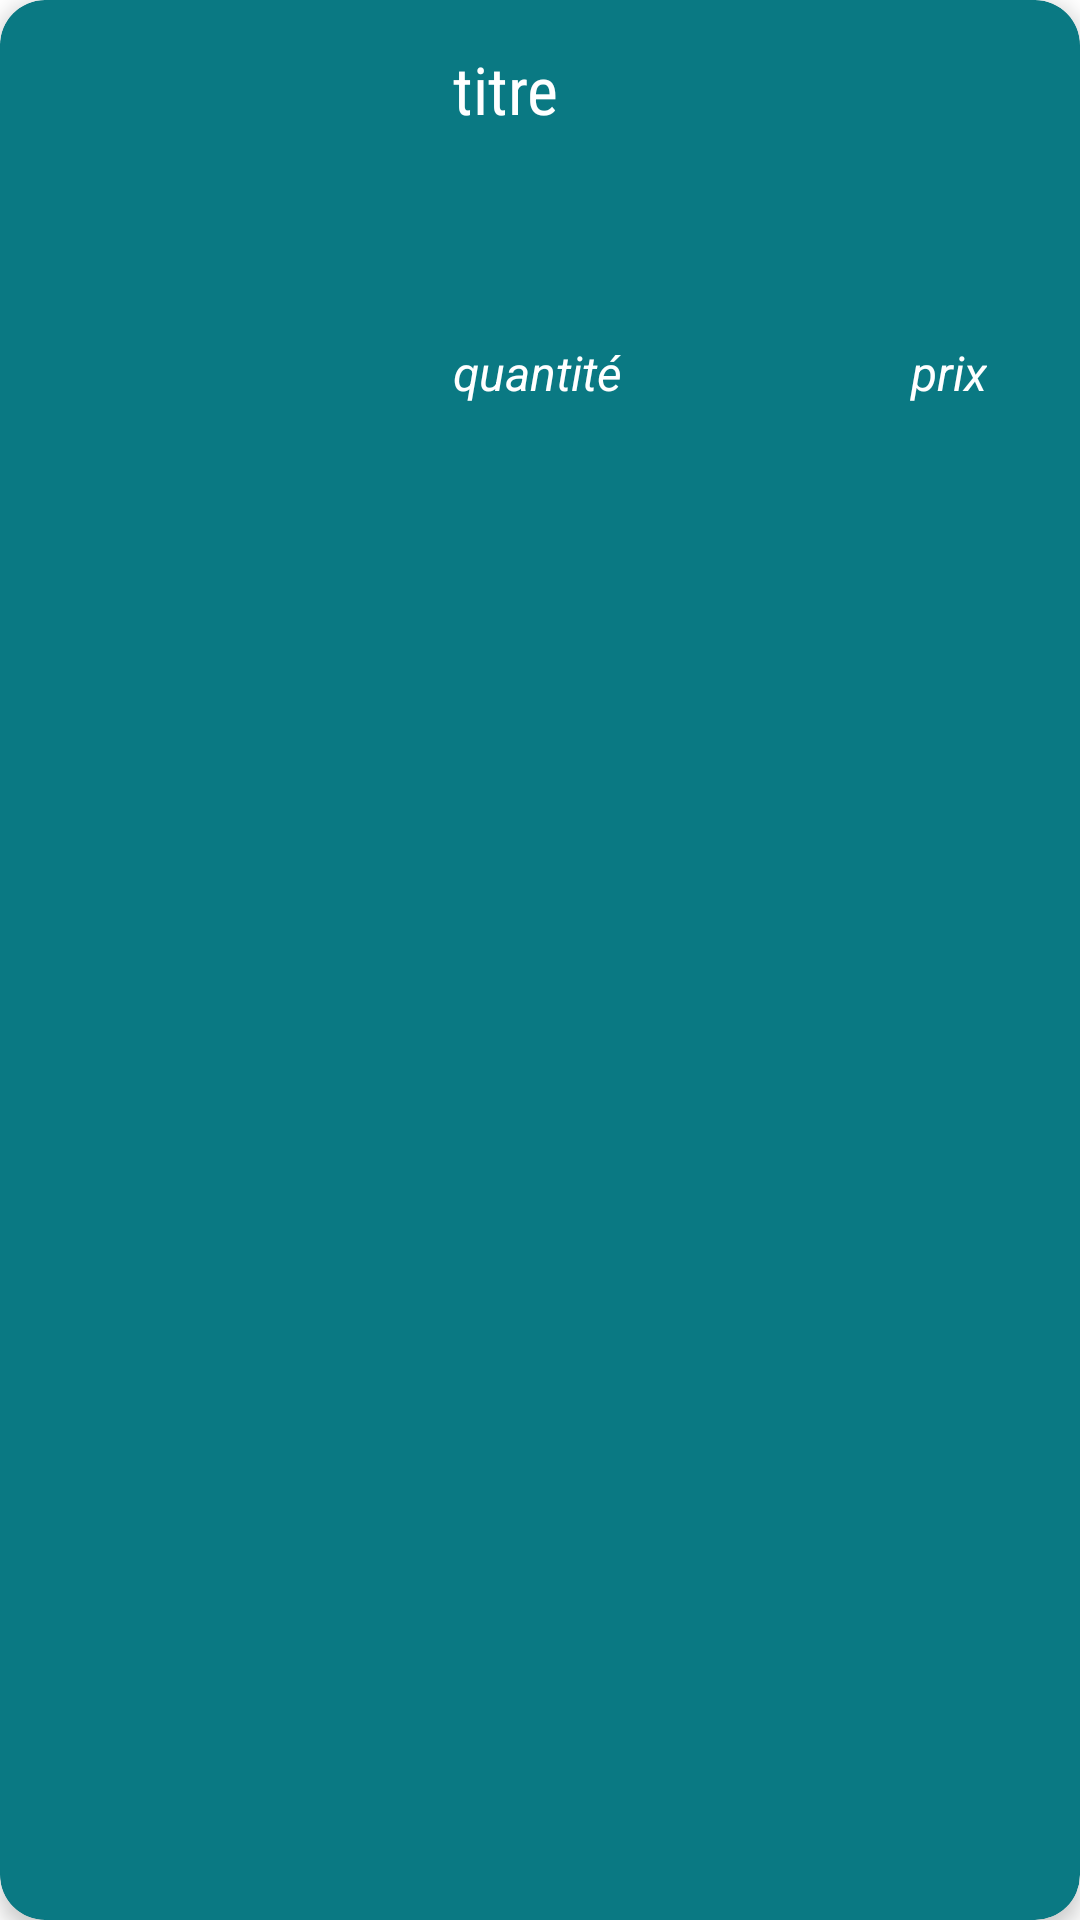

Android layout source for this screen:
<!-- AndroidManifest.xml: application theme Theme.AndroidERestaurant -->
<!-- res/layout/cart_cell.xml -->
<?xml version="1.0" encoding="utf-8"?>
<androidx.cardview.widget.CardView
    xmlns:android="http://schemas.android.com/apk/res/android"
    xmlns:app="http://schemas.android.com/apk/res-auto"
    xmlns:tools="http://schemas.android.com/tools"
    android:layout_width="match_parent"
    android:layout_height="wrap_content"
    android:layout_margin="5dp"
    app:cardElevation="4dp"
    app:cardBackgroundColor="@color/turquoise"
    app:cardCornerRadius="15dp"
    app:contentPadding="5dp">

    <androidx.constraintlayout.widget.ConstraintLayout
        android:layout_width="match_parent"
        android:layout_height="wrap_content"
        android:padding="10dp">

        <ImageView
            android:id="@+id/dishPicture"
            android:layout_width="120dp"
            android:layout_height="120dp"
            android:scaleType="centerCrop"
            app:layout_constraintLeft_toLeftOf="parent"
            app:layout_constraintTop_toTopOf="parent"
            />

        <TextView
            android:id="@+id/dishTitle"
            android:layout_width="0dp"
            android:layout_height="wrap_content"
            android:layout_marginStart="16dp"
            android:layout_marginEnd="16dp"
            android:fontFamily="sans-serif-condensed"
            android:text="titre"
            android:textAlignment="textStart"
            android:textColor="@color/white"
            android:textSize="22sp"
            app:layout_constraintEnd_toEndOf="parent"
            app:layout_constraintStart_toEndOf="@+id/dishPicture"
            app:layout_constraintTop_toTopOf="@+id/dishPicture" />

        <TextView
            android:id="@+id/nbItemsBasket"
            android:layout_width="0dp"
            android:layout_height="wrap_content"
            android:layout_marginStart="16dp"
            android:text="quantité"
            android:textAlignment="textEnd"
            android:textColor="@color/white"
            android:textSize="16sp"
            android:textStyle="italic"
            app:layout_constraintBottom_toBottomOf="@+id/dishPicture"
            app:layout_constraintStart_toEndOf="@+id/dishPicture"
            app:layout_constraintTop_toBottomOf="@+id/dishTitle"
            app:layout_constraintVertical_bias="1.0" />

        <TextView
            android:id="@+id/dishPrice"
            android:layout_width="0dp"
            android:layout_height="wrap_content"
            android:layout_marginEnd="16dp"
            android:text="prix"
            android:textAlignment="textEnd"
            android:textColor="@color/white"
            android:textSize="16sp"
            android:textStyle="italic"
            app:layout_constraintBottom_toBottomOf="parent"
            app:layout_constraintEnd_toEndOf="parent"
            app:layout_constraintStart_toEndOf="@+id/nbItemsBasket"
            app:layout_constraintTop_toBottomOf="@+id/dishTitle"
            app:layout_constraintVertical_bias="1.0" />

        <ImageView
            android:id="@+id/removePicture"
            android:layout_width="43dp"
            android:layout_height="42dp"
            android:layout_marginEnd="16dp"
            app:layout_constraintBottom_toTopOf="@+id/nbItemsBasket"
            app:layout_constraintEnd_toEndOf="parent"
            app:layout_constraintTop_toBottomOf="@+id/dishTitle"
            app:srcCompat="@drawable/cross" />


    </androidx.constraintlayout.widget.ConstraintLayout>

</androidx.cardview.widget.CardView>
<!-- resources referenced by this layout -->
<resources>
  <color name="turquoise">#0a7983</color>
  <color name="white">#FFFFFFFF</color>
  <style name="Theme.AndroidERestaurant" parent="Theme.MaterialComponents.DayNight.DarkActionBar">
          
          <item name="colorPrimary">@color/turquoise</item>
          <item name="colorPrimaryVariant">@color/turquoise</item>
          <item name="colorOnPrimary">@color/white</item>
          
          <item name="colorSecondary">@color/teal_200</item>
          <item name="colorSecondaryVariant">@color/teal_700</item>
          <item name="colorOnSecondary">@color/black</item>
          
          <item name="android:statusBarColor" tools:targetApi="l">?attr/colorPrimaryVariant</item>
          
      </style>
  <color name="teal_200">#FF03DAC5</color>
  <color name="teal_700">#FF018786</color>
  <color name="black">#FF000000</color>
</resources>
